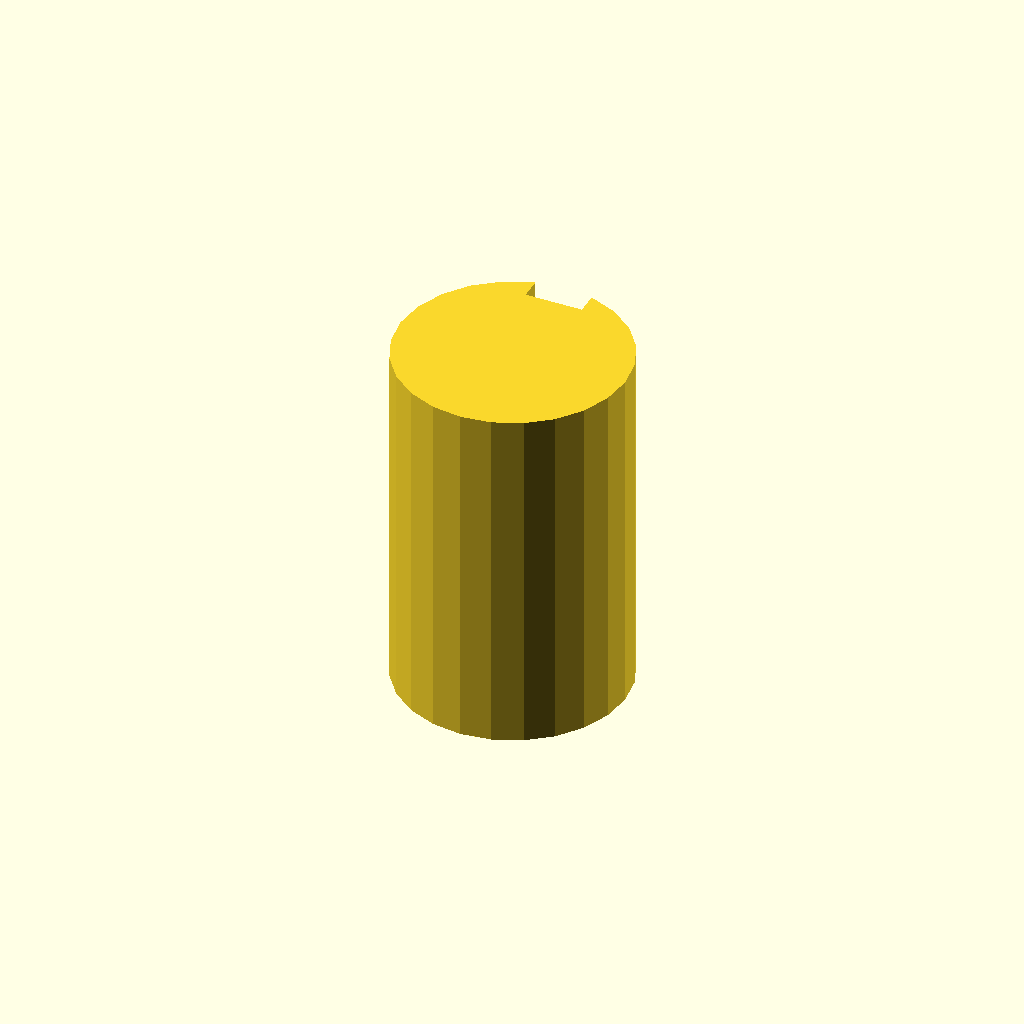
Cell 1: rendered with the file's own defaults.
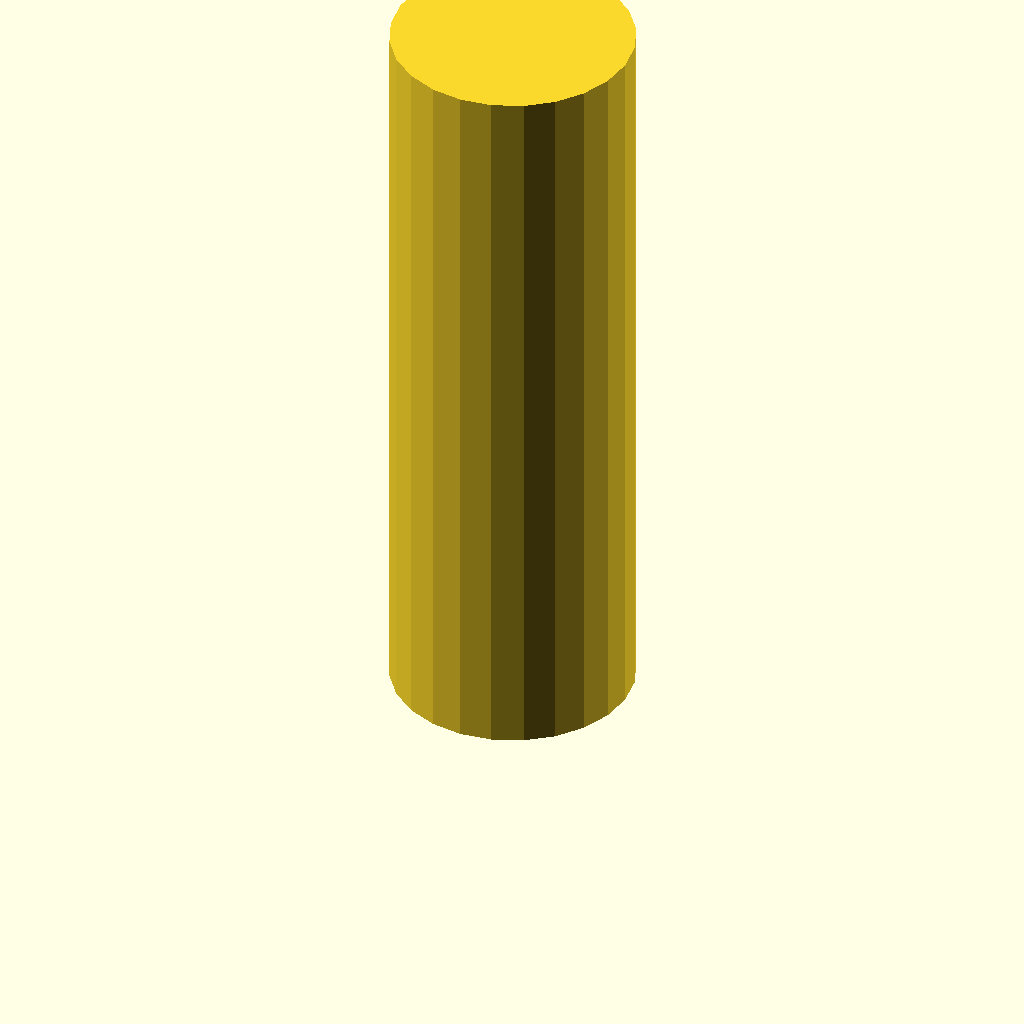
Cell 2: plate_t = 100 (everything else at default).
One fixed orthographic camera (rotation 55°, 0°, 25°; colour scheme Cornfield) for every cell.
Source of the model, optional_data/data/sketch3/keyways/part_0005.scad:
$fn = 32;

// ----------------------------------------------------------------------
// Keyway shaft: d32 shaft, key 8 x 3 mm
// ----------------------------------------------------------------------

// --- parameters (mm) ---
shaft_r = 16;             // shaft radius
key_w = 8;                // keyway width
key_d = 3;                // keyway depth below the surface line
plate_t = 50;             // shaft length, Z (extrusion height)

shaft_d = 2 * shaft_r;  // shaft diameter
circle_step = 15;  // polygon sampling step, degrees

profile = [[11.859, 31.455], [8, 29.856], [4.686, 27.314], [2.144, 24], [0.545, 20.141], [0, 16], [0.545, 11.859], [2.144, 8], [4.686, 4.686], [8, 2.144], [11.859, 0.545], [16, 0], [20.141, 0.545], [24, 2.144], [27.314, 4.686], [29.856, 8], [31.455, 11.859], [32, 16], [31.455, 20.141], [29.856, 24], [27.314, 27.314], [24, 29.856], [20.141, 31.455], [20, 31.492], [20, 28.492], [12, 28.492], [12, 31.492]];  // primary outline, 27 points, counter clockwise

// --- the one profile operation ---
linear_extrude(height = plate_t) polygon(points = profile);
Customizer parameters (derived from the source; name, type, default, range or options):
shaft_r: number, default 16
key_w: number, default 8
key_d: number, default 3
plate_t: number, default 50
circle_step: number, default 15
